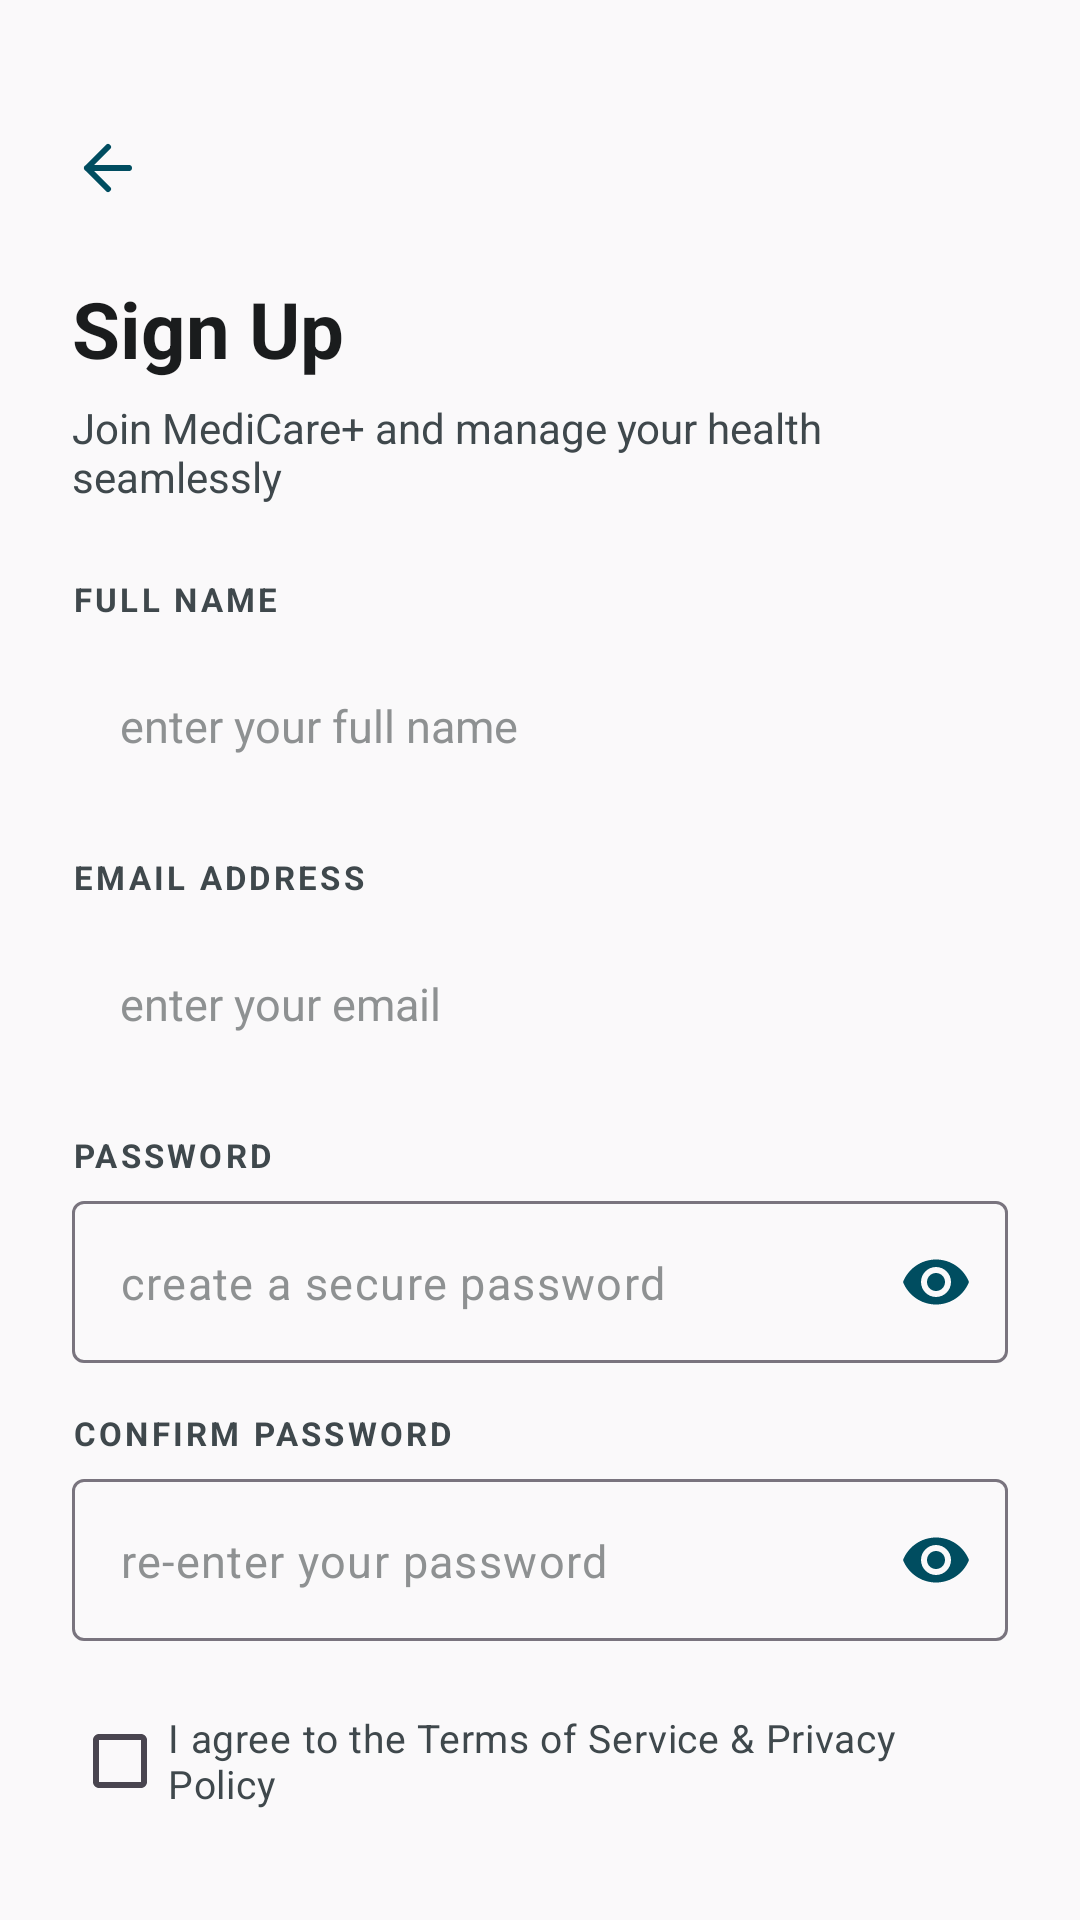

Reconstruct the res/layout file that produces this screen, plus the resources it refers to.
<!-- AndroidManifest.xml: activity theme Theme.Medicare -->
<!-- res/layout/activity_register.xml -->
<?xml version="1.0" encoding="utf-8"?>
<androidx.constraintlayout.widget.ConstraintLayout xmlns:android="http://schemas.android.com/apk/res/android"
    xmlns:app="http://schemas.android.com/apk/res-auto"
    xmlns:tools="http://schemas.android.com/tools"
    android:layout_width="match_parent"
    android:layout_height="match_parent"
    android:background="@color/background">

    <androidx.core.widget.NestedScrollView
        android:layout_width="match_parent"
        android:layout_height="match_parent"
        android:fillViewport="true">

        <androidx.constraintlayout.widget.ConstraintLayout
            android:layout_width="match_parent"
            android:layout_height="wrap_content"
            android:padding="24dp">

            
            <ImageView
                android:id="@+id/btn_back_to_login"
                android:layout_width="24dp"
                android:layout_height="24dp"
                android:src="@drawable/ic_back"
                android:layout_marginTop="20dp"
                app:layout_constraintLeft_toLeftOf="parent"
                app:layout_constraintTop_toTopOf="parent"
                app:tint="@color/primary" />

            
            <TextView
                android:id="@+id/lbl_register_title"
                android:layout_width="wrap_content"
                android:layout_height="wrap_content"
                android:text="Sign Up"
                android:textSize="26sp"
                android:textStyle="bold"
                android:textColor="@color/text_primary"
                android:layout_marginTop="24dp"
                app:layout_constraintLeft_toLeftOf="parent"
                app:layout_constraintTop_toBottomOf="@id/btn_back_to_login" />

            <TextView
                android:id="@+id/txt_register_subtitle"
                android:layout_width="wrap_content"
                android:layout_height="wrap_content"
                android:text="Join MediCare+ and manage your health seamlessly"
                android:textSize="14sp"
                android:textColor="@color/text_secondary"
                android:layout_marginTop="6dp"
                app:layout_constraintLeft_toLeftOf="parent"
                app:layout_constraintTop_toBottomOf="@id/lbl_register_title" />

            
            <TextView
                android:id="@+id/lbl_register_name"
                android:layout_width="wrap_content"
                android:layout_height="wrap_content"
                android:text="FULL NAME"
                android:textSize="11sp"
                android:textStyle="bold"
                android:textColor="@color/text_secondary"
                android:letterSpacing="0.1"
                android:layout_marginTop="24dp"
                app:layout_constraintLeft_toLeftOf="parent"
                app:layout_constraintTop_toBottomOf="@id/txt_register_subtitle" />

            <EditText
                android:id="@+id/input_register_name"
                android:layout_width="match_parent"
                android:layout_height="54dp"
                android:layout_marginTop="8dp"
                android:hint="enter your full name"
                android:textColorHint="@color/neutral_gray"
                android:textColor="@color/text_primary"
                android:background="@drawable/bg_input_selector"
                android:paddingStart="16dp"
                android:paddingEnd="16dp"
                android:textSize="15sp"
                android:inputType="textPersonName"
                android:maxLines="1"
                app:layout_constraintTop_toBottomOf="@id/lbl_register_name" />

            
            <TextView
                android:id="@+id/lbl_register_email"
                android:layout_width="wrap_content"
                android:layout_height="wrap_content"
                android:text="EMAIL ADDRESS"
                android:textSize="11sp"
                android:textStyle="bold"
                android:textColor="@color/text_secondary"
                android:letterSpacing="0.1"
                android:layout_marginTop="16dp"
                app:layout_constraintLeft_toLeftOf="parent"
                app:layout_constraintTop_toBottomOf="@id/input_register_name" />

            <EditText
                android:id="@+id/input_register_email"
                android:layout_width="match_parent"
                android:layout_height="54dp"
                android:layout_marginTop="8dp"
                android:hint="enter your email"
                android:textColorHint="@color/neutral_gray"
                android:textColor="@color/text_primary"
                android:background="@drawable/bg_input_selector"
                android:paddingStart="16dp"
                android:paddingEnd="16dp"
                android:textSize="15sp"
                android:inputType="textEmailAddress"
                android:maxLines="1"
                app:layout_constraintTop_toBottomOf="@id/lbl_register_email" />

            
            <TextView
                android:id="@+id/lbl_register_password"
                android:layout_width="wrap_content"
                android:layout_height="wrap_content"
                android:text="PASSWORD"
                android:textSize="11sp"
                android:textStyle="bold"
                android:textColor="@color/text_secondary"
                android:letterSpacing="0.1"
                android:layout_marginTop="16dp"
                app:layout_constraintLeft_toLeftOf="parent"
                app:layout_constraintTop_toBottomOf="@id/input_register_email" />

            <com.google.android.material.textfield.TextInputLayout
                android:id="@+id/layout_register_password"
                android:layout_width="match_parent"
                android:layout_height="wrap_content"
                android:layout_marginTop="8dp"
                app:hintEnabled="false"
                app:passwordToggleEnabled="true"
                app:passwordToggleTint="@color/primary"
                app:layout_constraintTop_toBottomOf="@id/lbl_register_password">

                <EditText
                    android:id="@+id/input_register_password"
                    android:layout_width="match_parent"
                    android:layout_height="54dp"
                    android:hint="create a secure password"
                    android:textColorHint="@color/neutral_gray"
                    android:textColor="@color/text_primary"
                    android:background="@drawable/bg_input_selector"
                    android:paddingStart="16dp"
                    android:paddingEnd="48dp"
                    android:textSize="15sp"
                    android:inputType="textPassword"
                    android:maxLines="1" />
            </com.google.android.material.textfield.TextInputLayout>

            
            <TextView
                android:id="@+id/lbl_register_confirm_password"
                android:layout_width="wrap_content"
                android:layout_height="wrap_content"
                android:text="CONFIRM PASSWORD"
                android:textSize="11sp"
                android:textStyle="bold"
                android:textColor="@color/text_secondary"
                android:letterSpacing="0.1"
                android:layout_marginTop="16dp"
                app:layout_constraintLeft_toLeftOf="parent"
                app:layout_constraintTop_toBottomOf="@id/layout_register_password" />

            <com.google.android.material.textfield.TextInputLayout
                android:id="@+id/layout_register_confirm_password"
                android:layout_width="match_parent"
                android:layout_height="wrap_content"
                android:layout_marginTop="8dp"
                app:hintEnabled="false"
                app:passwordToggleEnabled="true"
                app:passwordToggleTint="@color/primary"
                app:layout_constraintTop_toBottomOf="@id/lbl_register_confirm_password">

                <EditText
                    android:id="@+id/input_register_confirm_password"
                    android:layout_width="match_parent"
                    android:layout_height="54dp"
                    android:hint="re-enter your password"
                    android:textColorHint="@color/neutral_gray"
                    android:textColor="@color/text_primary"
                    android:background="@drawable/bg_input_selector"
                    android:paddingStart="16dp"
                    android:paddingEnd="48dp"
                    android:textSize="15sp"
                    android:inputType="textPassword"
                    android:maxLines="1" />
            </com.google.android.material.textfield.TextInputLayout>

            
            <CheckBox
                android:id="@+id/checkbox_terms"
                android:layout_width="match_parent"
                android:layout_height="wrap_content"
                android:layout_marginTop="16dp"
                android:text="I agree to the Terms of Service &amp; Privacy Policy"
                android:textSize="13sp"
                android:textColor="@color/text_secondary"
                app:layout_constraintTop_toBottomOf="@id/layout_register_confirm_password" />

            
            <Button
                android:id="@+id/btn_register_submit"
                android:layout_width="match_parent"
                android:layout_height="56dp"
                android:layout_marginTop="24dp"
                android:text="Sign Up"
                android:textColor="@color/white"
                android:textSize="16sp"
                android:textStyle="bold"
                app:backgroundTint="@color/primary"
                app:cornerRadius="8dp"
                app:layout_constraintTop_toBottomOf="@id/checkbox_terms" />

            
            <TextView
                android:id="@+id/btn_goto_login"
                android:layout_width="wrap_content"
                android:layout_height="wrap_content"
                android:text="Already have an account? Sign In"
                android:textSize="14sp"
                android:textColor="@color/primary"
                android:textStyle="bold"
                android:layout_marginTop="20dp"
                android:padding="8dp"
                app:layout_constraintLeft_toLeftOf="parent"
                app:layout_constraintRight_toRightOf="parent"
                app:layout_constraintTop_toBottomOf="@id/btn_register_submit" />

            <ProgressBar
                android:id="@+id/progress_register"
                android:layout_width="wrap_content"
                android:layout_height="wrap_content"
                android:visibility="gone"
                android:indeterminateTint="@color/primary"
                app:layout_constraintLeft_toLeftOf="parent"
                app:layout_constraintRight_toRightOf="parent"
                app:layout_constraintTop_toTopOf="parent"
                app:layout_constraintBottom_toBottomOf="parent"/>

        </androidx.constraintlayout.widget.ConstraintLayout>
    </androidx.core.widget.NestedScrollView>

</androidx.constraintlayout.widget.ConstraintLayout>
<!-- resources referenced by this layout -->
<resources>
  <color name="background">#faf9fa</color>
  <color name="neutral_gray">#8e9192</color>
  <color name="primary">#004d60</color>
  <color name="text_primary">#1a1c1d</color>
  <color name="text_secondary">#3f484c</color>
  <color name="white">#ffffff</color>
  <!-- drawable ic_back (drawable) -->
  <vector xmlns:android="http://schemas.android.com/apk/res/android"
      android:width="24dp"
      android:height="24dp"
      android:viewportWidth="24"
      android:viewportHeight="24">
    <path
        android:fillColor="#00000000"
        android:strokeColor="#004d60"
        android:strokeWidth="2"
        android:strokeLineCap="round"
        android:strokeLineJoin="round"
        android:pathData="M19,12H5M12,19l-7,-7 7,-7"/>
  </vector>
  <style name="Theme.Medicare" parent="Theme.Material3.DayNight.NoActionBar">
          <item name="colorPrimary">@color/primary</item>
          <item name="colorPrimaryContainer">@color/primary_dark</item>
          <item name="android:statusBarColor">@color/background</item>
          <item name="android:windowLightStatusBar">true</item>
          <item name="android:windowLightNavigationBar">true</item>
          <item name="android:windowBackground">@color/background</item>
  
          
          <item name="android:datePickerDialogTheme">@style/Theme.Medicare.Dialog</item>
          <item name="android:timePickerDialogTheme">@style/Theme.Medicare.Dialog</item>
          <item name="alertDialogTheme">@style/Theme.Medicare.Dialog</item>
          <item name="android:alertDialogTheme">@style/Theme.Medicare.Dialog</item>
      </style>
  <color name="primary_dark">#003745</color>
  <style name="Theme.Medicare.Dialog" parent="android:Theme.Material.Light.Dialog.Alert">
          <item name="android:colorAccent">@color/primary</item>
          <item name="android:colorPrimary">@color/primary</item>
      </style>
</resources>
